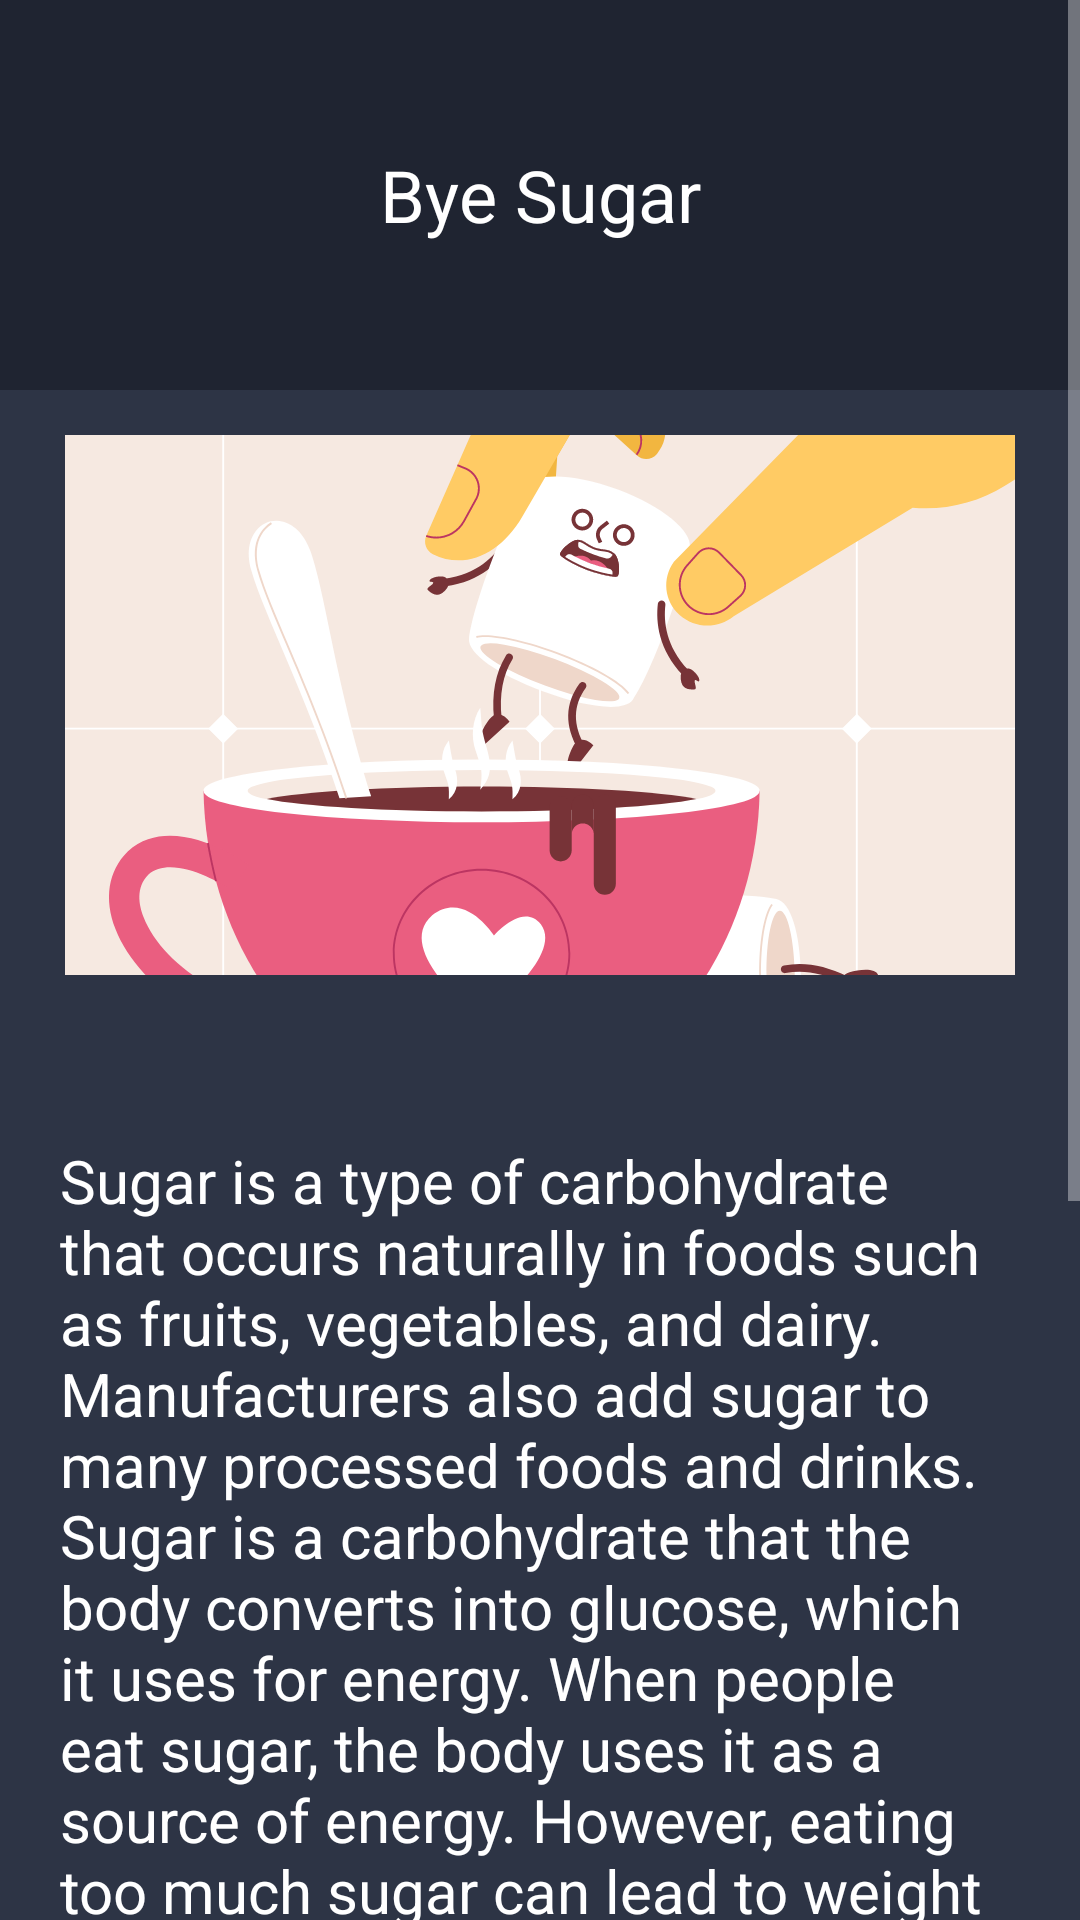

Layout XML and referenced resources for this Android screen:
<!-- AndroidManifest.xml: application theme Theme.UTS_Lec -->
<!-- res/layout/fragment_bye_sugar.xml -->
<?xml version="1.0" encoding="utf-8"?>
<ScrollView xmlns:android="http://schemas.android.com/apk/res/android"
    xmlns:tools="http://schemas.android.com/tools"
    android:layout_width="match_parent"
    android:layout_height="match_parent"
    android:background="@color/default_background"
    tools:context=".ByeSugarFragment">

    <LinearLayout
        android:layout_width="match_parent"
        android:layout_height="wrap_content"
        android:orientation="vertical"
        android:background="@color/default_background">

        <LinearLayout
            android:layout_width="match_parent"
            android:layout_height="130dp"
            android:orientation="horizontal"
            android:background="@color/header_background">

            <TextView
                android:id="@+id/textView"
                android:layout_width="0dp"
                android:layout_height="wrap_content"
                android:layout_gravity="center"
                android:layout_weight="1"
                android:gravity="center"
                android:textSize="24sp"
                android:text="@string/bye_sugar_title"
                android:textColor="@color/white" />
        </LinearLayout>

        <ImageView
            android:layout_width="match_parent"
            android:layout_height="180dp"
            android:scaleType="centerCrop"
            android:layout_margin="45px"
            android:padding="20px"
            android:src="@drawable/sugar_free" />

        <TextView
            android:layout_width="match_parent"
            android:layout_height="wrap_content"
            android:layout_marginTop="20dp"
            android:padding="20dp"
            android:textSize="20sp"
            android:textColor="@color/white"
            android:text="@string/bye_sugar_description" />

        <Button
            android:id="@+id/startbyesugar"
            android:layout_width="350dp"
            android:layout_height="wrap_content"
            android:layout_gravity="center"
            android:layout_marginTop="30dp"
            android:backgroundTint="@color/button_background"
            android:padding="20dp"
            android:textSize="20sp"
            android:text="@string/start_button_text" />

        <Button
            android:id="@+id/backtojourney"
            android:layout_width="350dp"
            android:layout_height="wrap_content"
            android:layout_gravity="center"
            android:layout_marginTop="30dp"
            android:background="@drawable/gradient_background_blue"
            android:padding="20dp"
            android:textSize="20sp"
            android:text="@string/cancel_button_text" />
    </LinearLayout>
</ScrollView>
<!-- resources referenced by this layout -->
<resources>
  <color name="button_background">#17c0f9</color>
  <color name="default_background">#2d3445</color>
  <color name="header_background">#1f2431</color>
  <color name="white">#FFFFFFFF</color>
  <!-- drawable gradient_background_blue (drawable) -->
  <?xml version="1.0" encoding="utf-8"?>
  <shape xmlns:android="http://schemas.android.com/apk/res/android">
      <gradient
          android:startColor="#18C6FD"
          android:endColor="#0E4597"
          android:angle="0"/>
      <corners android:radius="15dp" />
  </shape>
  <!-- drawable sugar_free: vector/xml drawable (drawable, 16889 chars, omitted) -->
  <string name="bye_sugar_description">Sugar is a type of carbohydrate that occurs naturally in foods such as fruits, vegetables, and dairy. Manufacturers also add sugar to many processed foods and drinks. Sugar is a carbohydrate that the body converts into glucose, which it uses for energy. When people eat sugar, the body uses it as a source of energy. However, eating too much sugar can lead to weight gain, tooth decay, and an increased risk of heart disease. Sugar is also linked to an increased risk of type 2 diabetes. Cutting back on sugar can help people lose weight, reduce their risk of heart disease, and lower their risk of type 2 diabetes.</string>
  <string name="bye_sugar_title">Bye Sugar</string>
  <string name="cancel_button_text">Cancel</string>
  <string name="start_button_text">Start</string>
  <style name="Theme.UTS_Lec" parent="Base.Theme.UTS_Lec" />
  <style name="Base.Theme.UTS_Lec" parent="Theme.AppCompat.NoActionBar">
          
          
      </style>
</resources>
